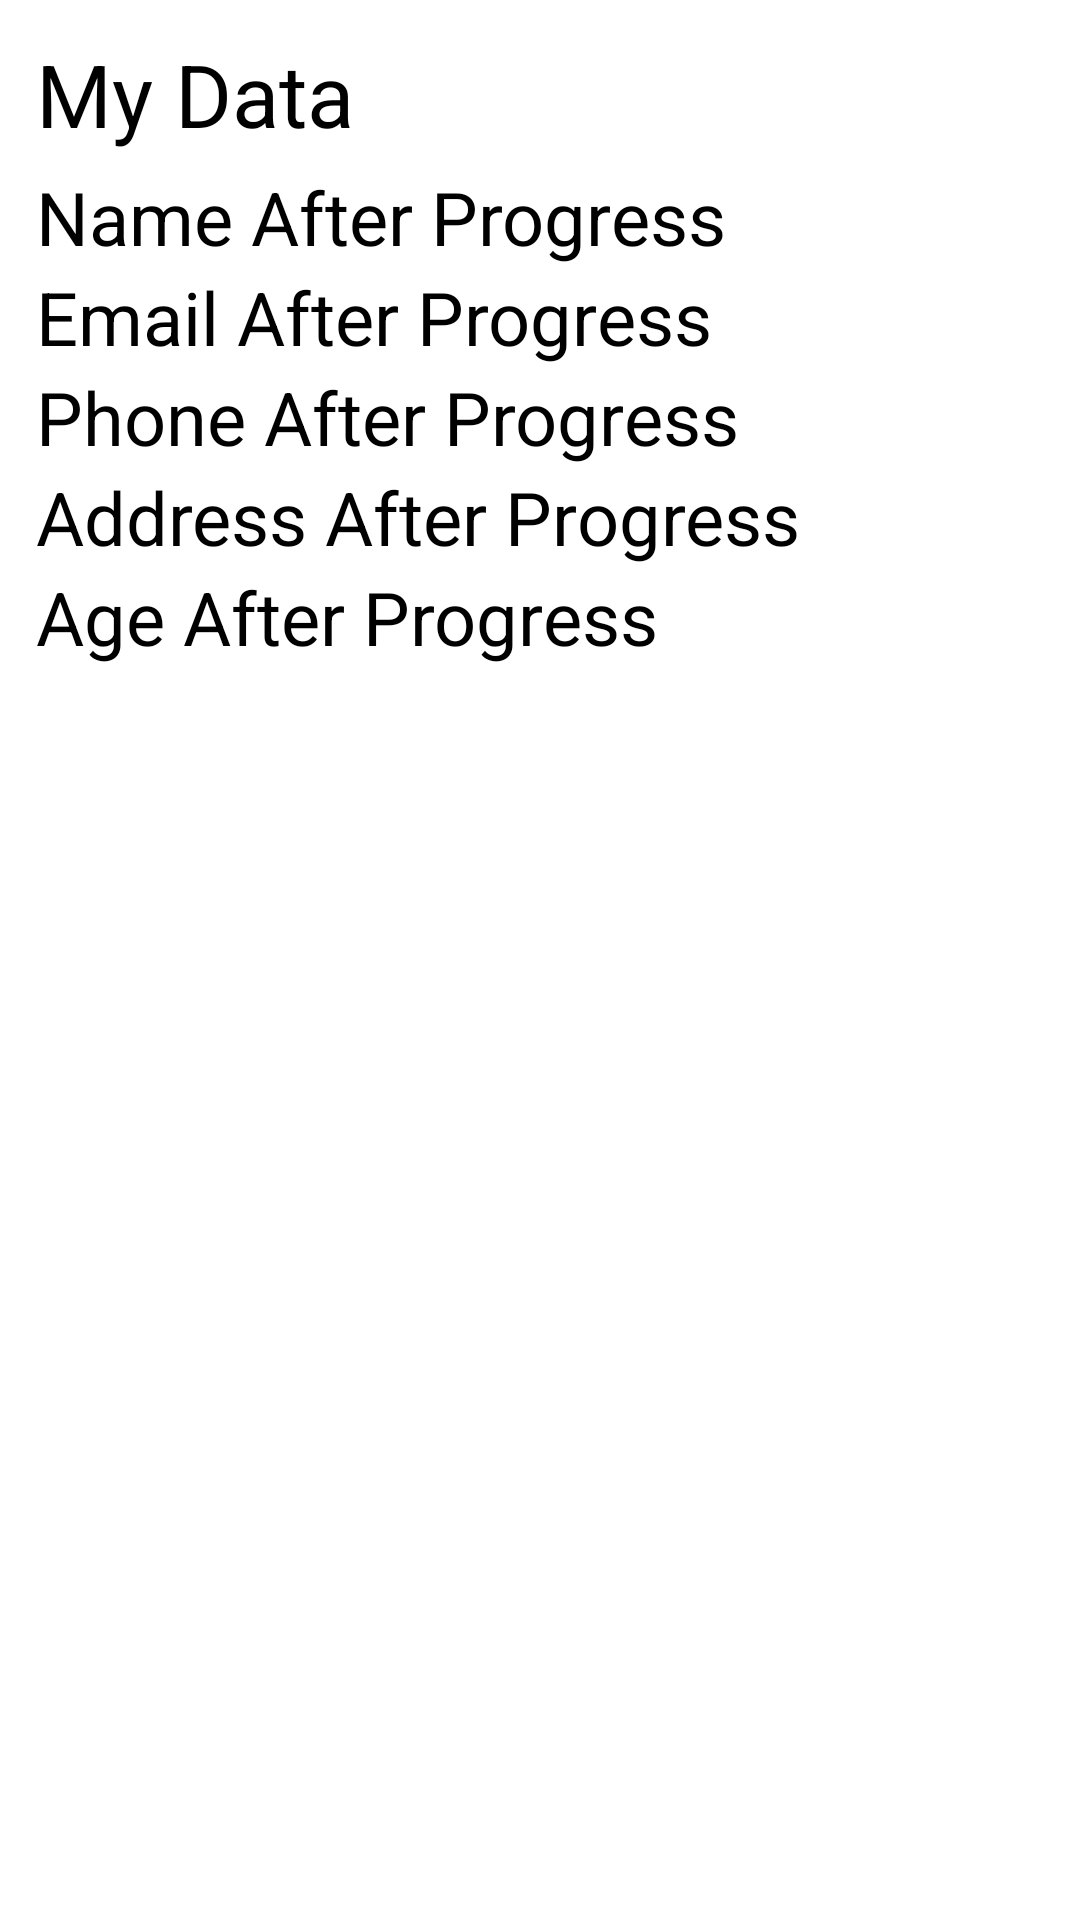

Android layout source for this screen:
<!-- AndroidManifest.xml: application theme Theme.TugasBundleSerializableParcelable -->
<!-- res/layout/activity_parcel_page2.xml -->
<?xml version="1.0" encoding="utf-8"?>
<RelativeLayout
    xmlns:android="http://schemas.android.com/apk/res/android"
    xmlns:app="http://schemas.android.com/apk/res-auto"
    xmlns:tools="http://schemas.android.com/tools"
    android:layout_width="match_parent"
    android:layout_height="match_parent"
    tools:context=".ParcelPage2"
    android:padding="12dp">

    <TextView
        android:id="@+id/tvMaData"
        android:layout_width="wrap_content"
        android:layout_height="wrap_content"
        android:textColor="@color/black"
        android:textStyle="normal"
        android:text="My Data"
        android:textSize="14pt"
        tools:ignore="TextSizeCheck"
        android:layout_marginBottom="5dp"/>

    <TextView
        android:id="@+id/tvNama"
        android:layout_width="wrap_content"
        android:layout_height="wrap_content"
        android:textColor="@color/black"
        android:textStyle="normal"
        android:layout_below="@id/tvMaData"
        android:text="Name After Progress"
        android:textSize="12pt"
        tools:ignore="TextSizeCheck" />

    <TextView
        android:id="@+id/tvEmail"
        android:layout_width="wrap_content"
        android:layout_height="wrap_content"
        android:textColor="@color/black"
        android:textStyle="normal"
        android:layout_below="@id/tvNama"
        android:text="Email After Progress"
        android:textSize="12pt"
        tools:ignore="TextSizeCheck" />

    <TextView
        android:id="@+id/tvNohp"
        android:layout_width="wrap_content"
        android:layout_height="wrap_content"
        android:textColor="@color/black"
        android:textStyle="normal"
        android:layout_below="@id/tvEmail"
        android:text="Phone After Progress"
        android:textSize="12pt"
        tools:ignore="TextSizeCheck" />

    <TextView
        android:id="@+id/tvAlamat"
        android:layout_width="wrap_content"
        android:layout_height="wrap_content"
        android:textColor="@color/black"
        android:textStyle="normal"
        android:layout_below="@id/tvNohp"
        android:text="Address After Progress"
        android:textSize="12pt"
        tools:ignore="TextSizeCheck" />

    <TextView
        android:id="@+id/tvUmur"
        android:layout_width="wrap_content"
        android:layout_height="wrap_content"
        android:textColor="@color/black"
        android:textStyle="normal"
        android:layout_below="@id/tvAlamat"
        android:text="Age After Progress"
        android:textSize="12pt"
        tools:ignore="TextSizeCheck" />

</RelativeLayout>
<!-- resources referenced by this layout -->
<resources>
  <style name="Theme.TugasBundleSerializableParcelable" parent="Theme.MaterialComponents.DayNight.DarkActionBar">
          
          <item name="colorPrimary">@color/purple_500</item>
          <item name="colorPrimaryVariant">@color/purple_700</item>
          <item name="colorOnPrimary">@color/white</item>
          
          <item name="colorSecondary">@color/teal_200</item>
          <item name="colorSecondaryVariant">@color/teal_700</item>
          <item name="colorOnSecondary">@color/black</item>
          
          <item name="android:statusBarColor">?attr/colorPrimaryVariant</item>
          
      </style>
  <!-- not gathered from this repository: default colours our renderer supplied (Android Studio template values) -->
  <color name="purple_500">#FF6200EE</color>
  <color name="purple_700">#FF3700B3</color>
  <color name="teal_200">#FF03DAC5</color>
  <color name="teal_700">#FF018786</color>
  <color name="black">#FF000000</color>
  <color name="white">#FFFFFFFF</color>
</resources>
